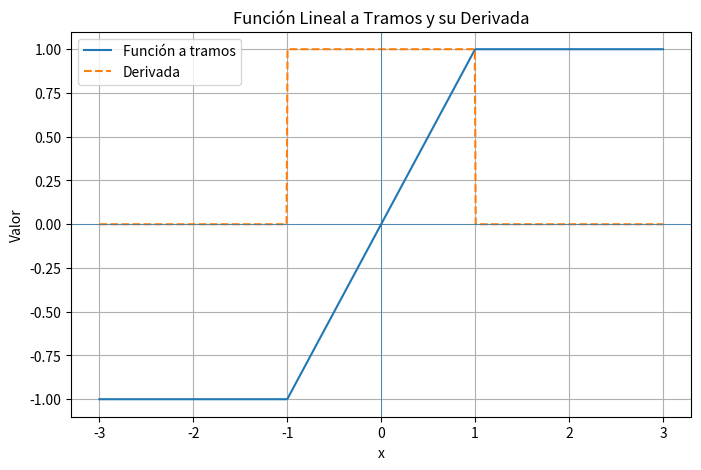

Write the Python code that produced this figure.
import numpy as np
import matplotlib.pyplot as plt

def plot_lineal_a_tramos():
    # Definición de la función lineal a tramos
    def piecewise_function(x):
        return np.piecewise(x, [x < -1, (x >= -1) & (x <= 1), x > 1],
                            [-1, lambda x: x, 1])
    
    # Definición de la derivada de la función lineal a tramos
    def piecewise_derivative(x):
        return np.piecewise(x, [x < -1, (x > -1) & (x < 1), x > 1],
                            [0, 1, 0])
    
    # Genera 600 puntos equidistantes en el rango de -3 a 3
    x = np.linspace(-3, 3, 600)
    y = piecewise_function(x)    # Evalúa la función en los puntos de x
    dy = piecewise_derivative(x) # Evalúa la derivada en los puntos de x
    
    # Configuración de la gráfica
    plt.figure(figsize=(8, 5))
    plt.plot(x, y, label='Función a tramos')
    plt.plot(x, dy, label='Derivada', linestyle='--')
    plt.axhline(0, linewidth=0.5)  # Eje x
    plt.axvline(0, linewidth=0.5)  # Eje y
    plt.xlabel('x')
    plt.ylabel('Valor')
    plt.title('Función Lineal a Tramos y su Derivada')
    plt.legend()
    plt.grid()
    plt.show()

if __name__ == '__main__':
    plot_lineal_a_tramos()
